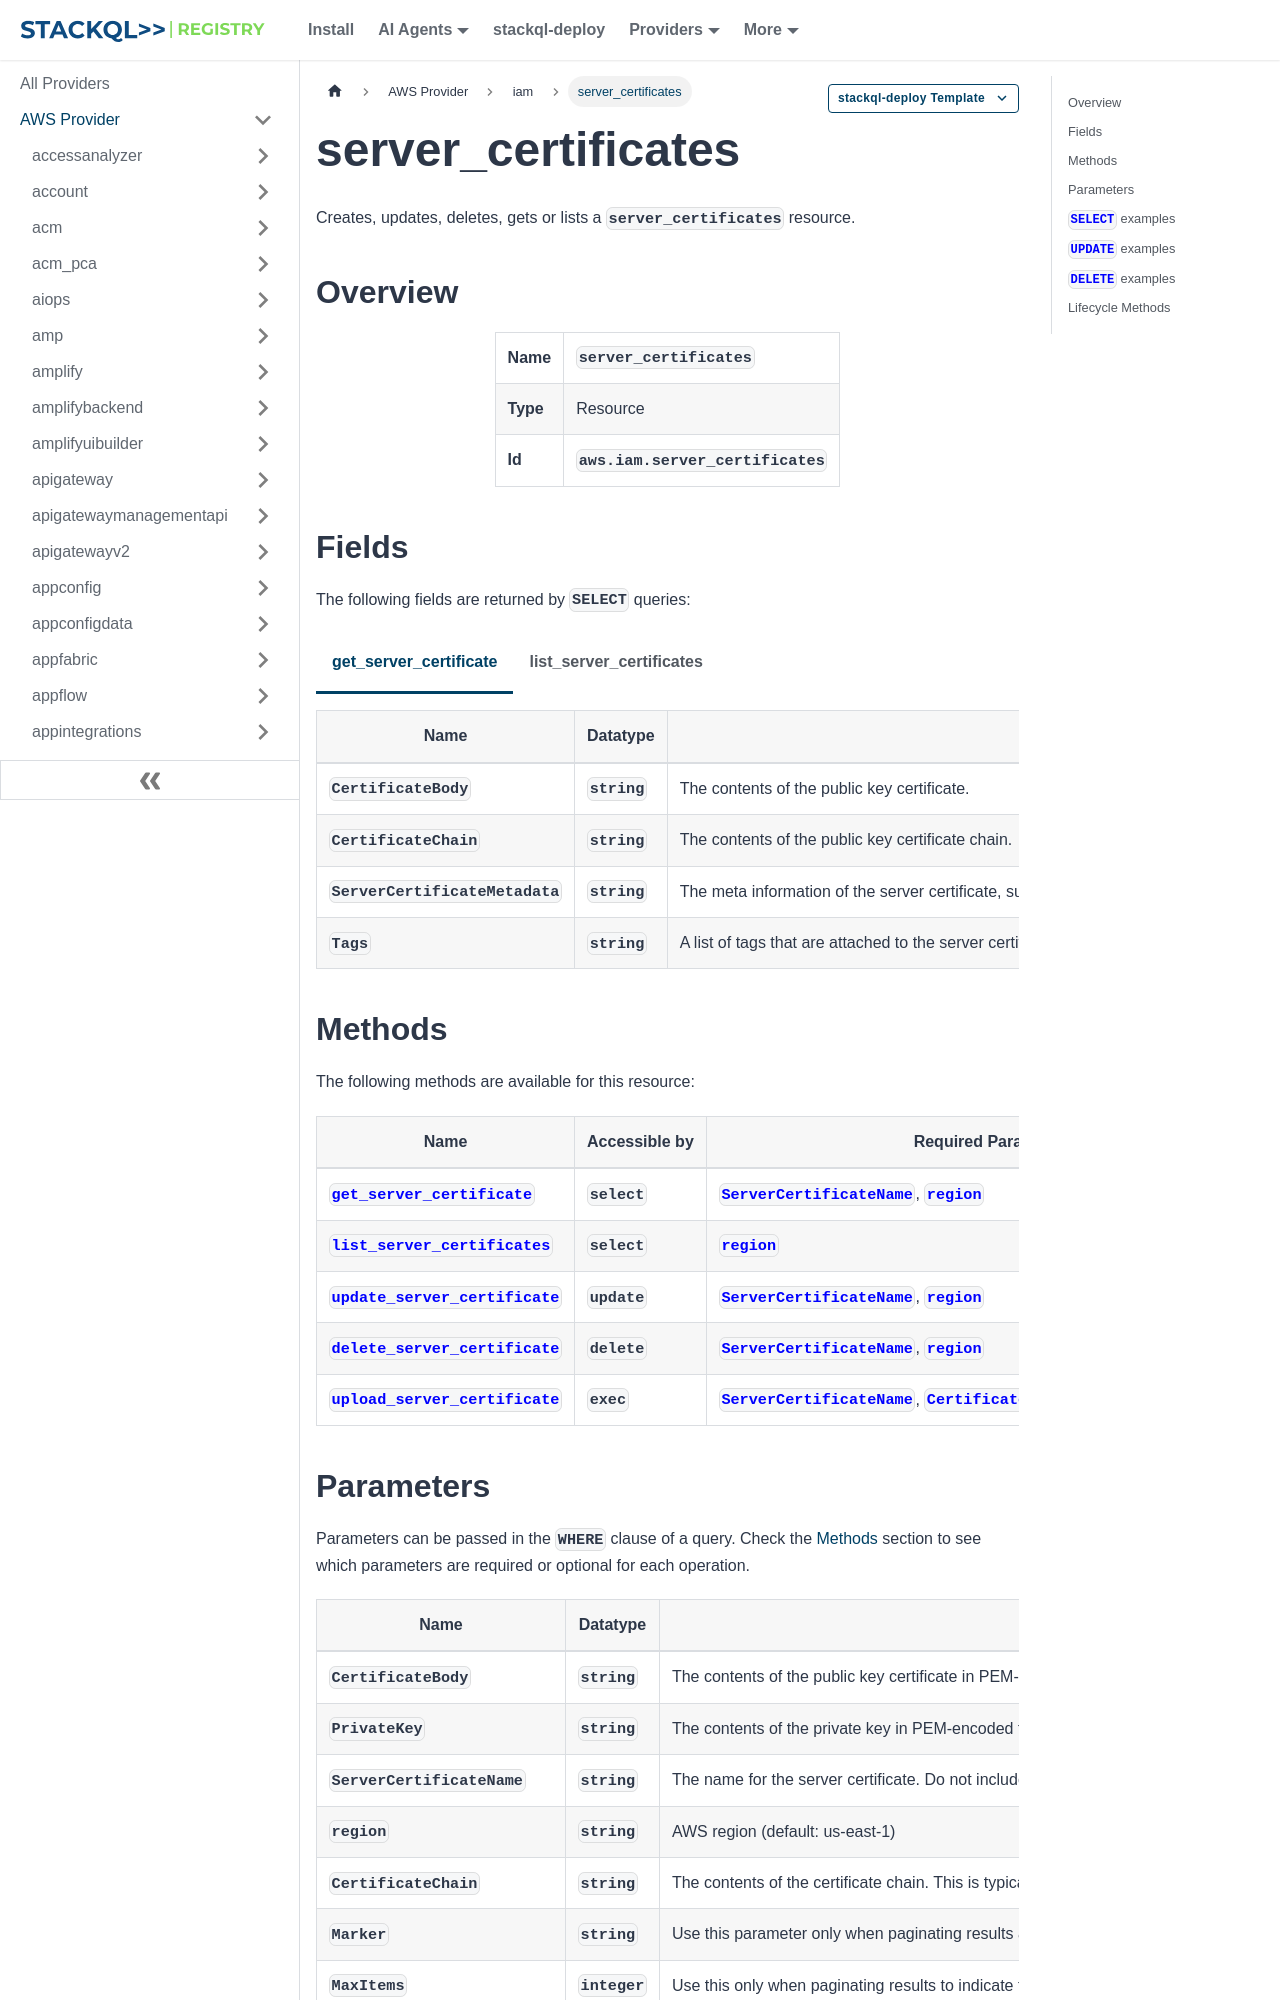

repository: stackql-registry/stackql-provider-aws · page: services/iam/server_certificates.html · generator: docusaurus

--- 
title: server_certificates
hide_title: false
hide_table_of_contents: false
keywords:
  - server_certificates
  - iam
  - aws
  - infrastructure-as-code
  - configuration-as-data
  - cloud inventory
description: Query, deploy and manage aws resources using SQL
custom_edit_url: null
image: /img/stackql-aws-provider-featured-image.png
---

import CopyableCode from '@site/src/components/CopyableCode/CopyableCode';
import CodeBlock from '@theme/CodeBlock';
import Tabs from '@theme/Tabs';
import TabItem from '@theme/TabItem';

Creates, updates, deletes, gets or lists a <code>server_certificates</code> resource.

## Overview
<table><tbody>
<tr><td><b>Name</b></td><td><CopyableCode code="server_certificates" /></td></tr>
<tr><td><b>Type</b></td><td>Resource</td></tr>
<tr><td><b>Id</b></td><td><CopyableCode code="aws.iam.server_certificates" /></td></tr>
</tbody></table>

## Fields

The following fields are returned by `SELECT` queries:

<Tabs
    defaultValue="get_server_certificate"
    values={[
        { label: 'get_server_certificate', value: 'get_server_certificate' },
        { label: 'list_server_certificates', value: 'list_server_certificates' }
    ]}
>
<TabItem value="get_server_certificate">

<table>
<thead>
    <tr>
    <th>Name</th>
    <th>Datatype</th>
    <th>Description</th>
    </tr>
</thead>
<tbody>
<tr>
    <td><CopyableCode code="CertificateBody" /></td>
    <td><code>string</code></td>
    <td>The contents of the public key certificate.</td>
</tr>
<tr>
    <td><CopyableCode code="CertificateChain" /></td>
    <td><code>string</code></td>
    <td>The contents of the public key certificate chain.</td>
</tr>
<tr>
    <td><CopyableCode code="ServerCertificateMetadata" /></td>
    <td><code>string</code></td>
    <td>The meta information of the server certificate, such as its name, path, ID, and ARN.</td>
</tr>
<tr>
    <td><CopyableCode code="Tags" /></td>
    <td><code>string</code></td>
    <td>A list of tags that are attached to the server certificate. For more information about tagging, see Tagging IAM resources in the IAM User Guide.</td>
</tr>
</tbody>
</table>
</TabItem>
<TabItem value="list_server_certificates">

<table>
<thead>
    <tr>
    <th>Name</th>
    <th>Datatype</th>
    <th>Description</th>
    </tr>
</thead>
<tbody>
<tr>
    <td><CopyableCode code="Arn" /></td>
    <td><code>string</code></td>
    <td>The Amazon Resource Name (ARN) specifying the server certificate. For more information about ARNs and how to use them in policies, see IAM identifiers in the IAM User Guide.</td>
</tr>
<tr>
    <td><CopyableCode code="Expiration" /></td>
    <td><code>string</code></td>
    <td>The date on which the certificate is set to expire.</td>
</tr>
<tr>
    <td><CopyableCode code="Path" /></td>
    <td><code>string</code></td>
    <td>The path to the server certificate. For more information about paths, see IAM identifiers in the IAM User Guide.</td>
</tr>
<tr>
    <td><CopyableCode code="ServerCertificateId" /></td>
    <td><code>string</code></td>
    <td>The stable and unique string identifying the server certificate. For more information about IDs, see IAM identifiers in the IAM User Guide.</td>
</tr>
<tr>
    <td><CopyableCode code="ServerCertificateName" /></td>
    <td><code>string</code></td>
    <td>The name that identifies the server certificate.</td>
</tr>
<tr>
    <td><CopyableCode code="UploadDate" /></td>
    <td><code>string</code></td>
    <td>The date when the server certificate was uploaded.</td>
</tr>
</tbody>
</table>
</TabItem>
</Tabs>
